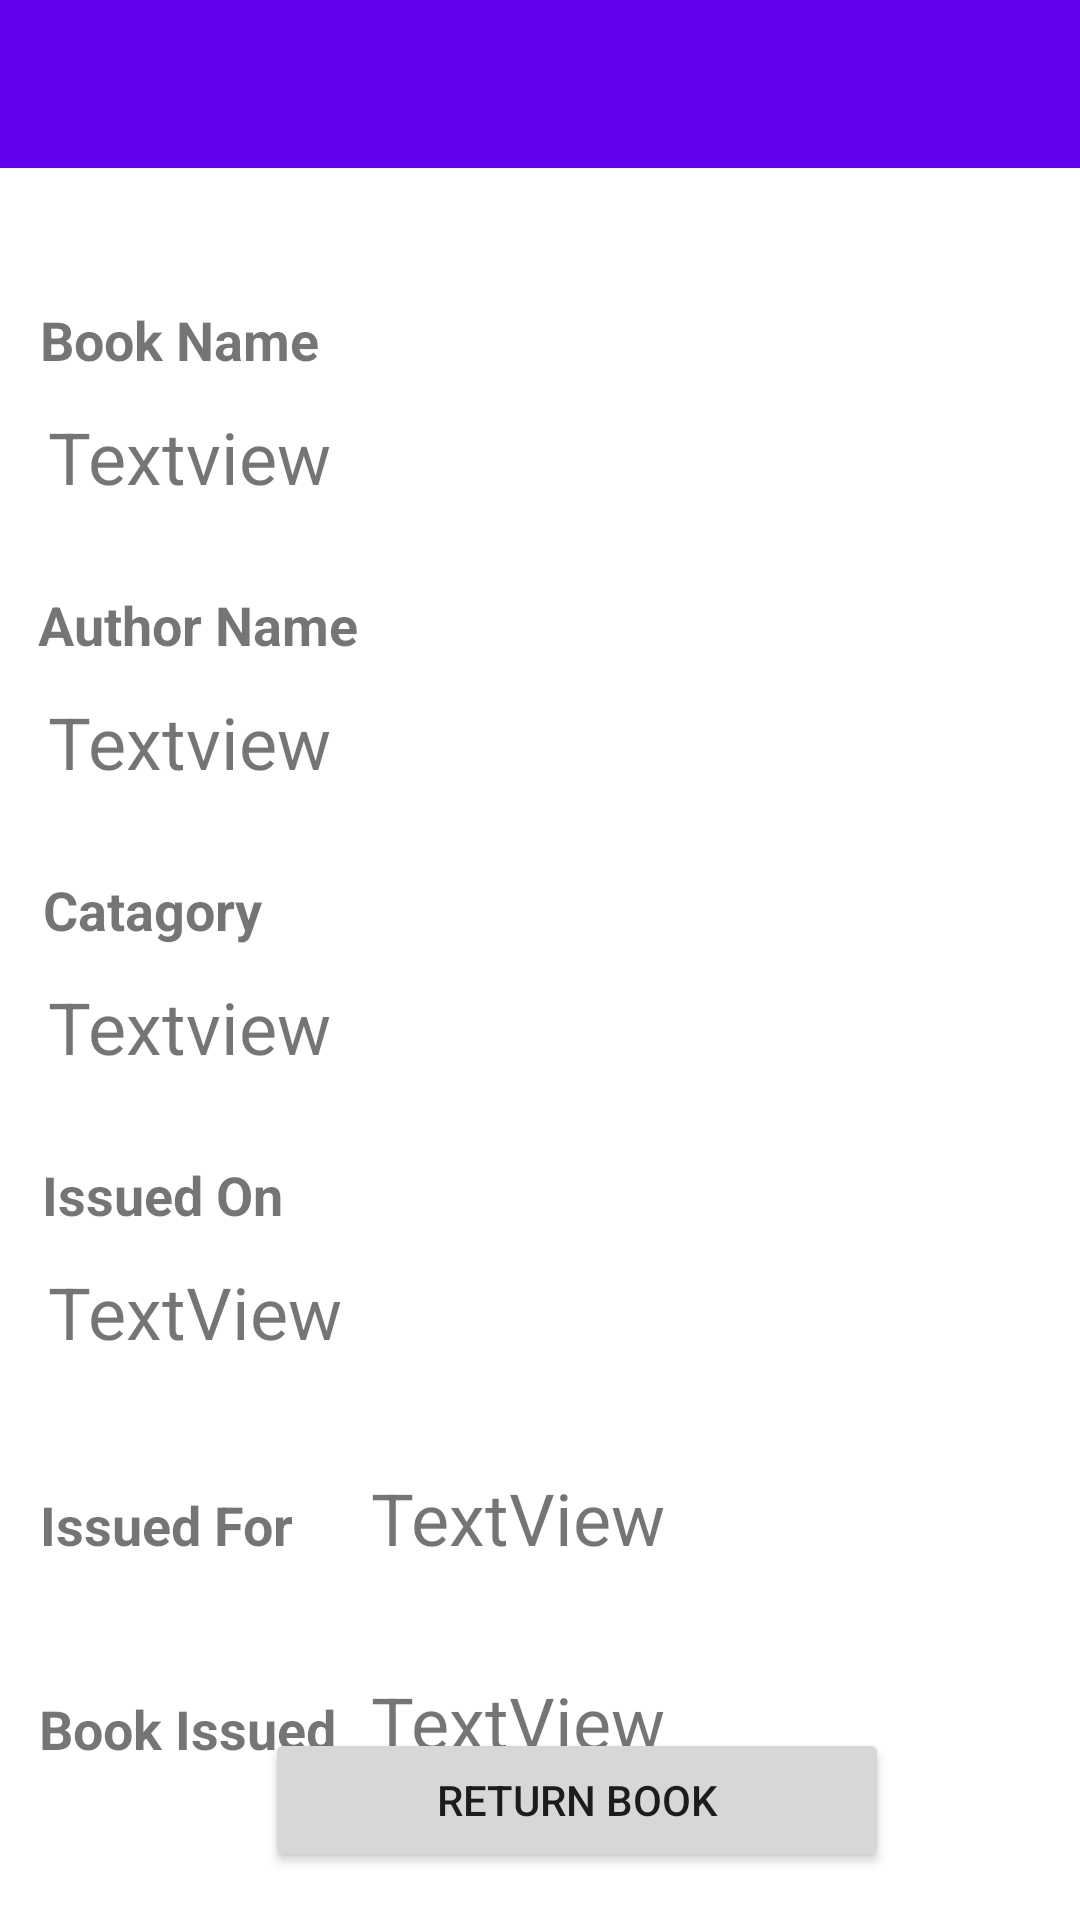

The Android layout XML behind this screen, and the referenced resources:
<!-- AndroidManifest.xml: application theme Theme.DemoTwo -->
<!-- res/layout/activity_user_issued_book_list_book.xml -->
<?xml version="1.0" encoding="utf-8"?>
<androidx.constraintlayout.widget.ConstraintLayout xmlns:android="http://schemas.android.com/apk/res/android"
    xmlns:app="http://schemas.android.com/apk/res-auto"
    xmlns:tools="http://schemas.android.com/tools"
    android:layout_width="match_parent"
    android:layout_height="match_parent"
    tools:context=".UserIssuedBookListBookActivity"
    android:id="@+id/userIssuedBookListBookActivity">

    <include
        android:id="@+id/userissuedbooklistbookactivityToolbar"
        layout="@layout/main_toolbar"
        app:layout_constraintEnd_toEndOf="parent"
        app:layout_constraintStart_toStartOf="parent"
        app:layout_constraintTop_toTopOf="parent"></include>

    <Button
        android:id="@+id/btnissuedbookReturn"
        android:layout_width="208dp"
        android:layout_height="wrap_content"
        android:layout_marginBottom="16dp"
        android:text="Return book"
        app:layout_constraintBottom_toBottomOf="parent"
        app:layout_constraintEnd_toEndOf="parent"
        app:layout_constraintHorizontal_bias="0.581"
        app:layout_constraintStart_toStartOf="parent" />

    <TextView
        android:id="@+id/txtuserissuedbklistbkactbkname"
        android:layout_width="wrap_content"
        android:layout_height="wrap_content"
        android:layout_marginTop="45dp"
        android:text="Book Name"
        android:textSize="18sp"
        android:textStyle="bold"
        app:layout_constraintEnd_toEndOf="parent"
        app:layout_constraintHorizontal_bias="0.05"
        app:layout_constraintStart_toStartOf="parent"
        app:layout_constraintTop_toBottomOf="@+id/userissuedbooklistbookactivityToolbar" />

    <TextView
        android:id="@+id/txtuserissuedbklistbkactautrname"
        android:layout_width="wrap_content"
        android:layout_height="wrap_content"
        android:layout_marginTop="140dp"
        android:text="Author Name"
        android:textSize="18sp"
        android:textStyle="bold"
        app:layout_constraintEnd_toEndOf="parent"
        app:layout_constraintHorizontal_bias="0.05"
        app:layout_constraintStart_toStartOf="parent"
        app:layout_constraintTop_toBottomOf="@+id/userissuedbooklistbookactivityToolbar" />

    <TextView
        android:id="@+id/txtuserissuedbklistbkactbkcat"
        android:layout_width="wrap_content"
        android:layout_height="wrap_content"
        android:layout_marginTop="235dp"
        android:text="Catagory"
        android:textSize="18sp"
        android:textStyle="bold"
        app:layout_constraintEnd_toEndOf="parent"
        app:layout_constraintHorizontal_bias="0.05"
        app:layout_constraintStart_toStartOf="parent"
        app:layout_constraintTop_toBottomOf="@+id/userissuedbooklistbookactivityToolbar" />

    <TextView
        android:id="@+id/edtuserissuedbklistbkactbkname"
        android:layout_width="match_parent"
        android:layout_height="wrap_content"
        android:layout_marginStart="16dp"
        android:layout_marginTop="80dp"
        android:layout_marginEnd="16dp"
        android:text="Textview"
        android:textSize="24sp"
        app:layout_constraintEnd_toEndOf="parent"
        app:layout_constraintHorizontal_bias="0.0"
        app:layout_constraintStart_toStartOf="parent"
        app:layout_constraintTop_toBottomOf="@+id/userissuedbooklistbookactivityToolbar" />

    <TextView
        android:id="@+id/edtuserissuedbklistbkactautrname"
        android:layout_width="match_parent"
        android:layout_height="wrap_content"
        android:layout_marginStart="16dp"
        android:layout_marginTop="175dp"
        android:layout_marginEnd="16dp"
        android:text="Textview"
        android:textSize="24sp"
        app:layout_constraintEnd_toEndOf="parent"
        app:layout_constraintHorizontal_bias="0.043"
        app:layout_constraintStart_toStartOf="parent"
        app:layout_constraintTop_toBottomOf="@+id/userissuedbooklistbookactivityToolbar" />

    <TextView
        android:id="@+id/edtuserissuedbklistbkactbkcat"
        android:layout_width="match_parent"
        android:layout_height="wrap_content"
        android:layout_marginStart="16dp"
        android:layout_marginTop="270dp"
        android:layout_marginEnd="16dp"
        android:text="Textview"
        android:textSize="24sp"
        app:layout_constraintEnd_toEndOf="parent"
        app:layout_constraintHorizontal_bias="0.043"
        app:layout_constraintStart_toStartOf="parent"
        app:layout_constraintTop_toBottomOf="@+id/userissuedbooklistbookactivityToolbar" />

    <TextView
        android:id="@+id/txtuserissuedbklistbkactbkcopiesissued"
        android:layout_width="wrap_content"
        android:layout_height="wrap_content"
        android:layout_marginTop="508dp"
        android:text="Book Issued"
        android:textSize="18sp"
        android:textStyle="bold"
        app:layout_constraintEnd_toEndOf="parent"
        app:layout_constraintHorizontal_bias="0.05"
        app:layout_constraintStart_toStartOf="parent"
        app:layout_constraintTop_toBottomOf="@+id/userissuedbooklistbookactivityToolbar" />

    <TextView
        android:id="@+id/txtuserissuedbklistbkactbkissuedon"
        android:layout_width="wrap_content"
        android:layout_height="wrap_content"
        android:layout_marginTop="330dp"
        android:text="Issued On"
        android:textSize="18sp"
        android:textStyle="bold"
        app:layout_constraintEnd_toEndOf="parent"
        app:layout_constraintHorizontal_bias="0.05"
        app:layout_constraintStart_toStartOf="parent"
        app:layout_constraintTop_toBottomOf="@+id/userissuedbooklistbookactivityToolbar" />

    <TextView
        android:id="@+id/textView6"
        android:layout_width="wrap_content"
        android:layout_height="wrap_content"
        android:layout_marginTop="440dp"
        android:text="Issued For"
        android:textSize="18sp"
        android:textStyle="bold"
        app:layout_constraintEnd_toEndOf="parent"
        app:layout_constraintHorizontal_bias="0.049"
        app:layout_constraintStart_toStartOf="parent"
        app:layout_constraintTop_toBottomOf="@+id/userissuedbooklistbookactivityToolbar" />

    <TextView
        android:id="@+id/edtuserissuedbklistbkactbkcopiesissued"
        android:layout_width="170dp"
        android:layout_height="wrap_content"
        android:layout_marginStart="24dp"
        android:text="TextView"
        android:textSize="24sp"
        app:layout_constraintBaseline_toBaselineOf="@+id/txtuserissuedbklistbkactbkcopiesissued"
        app:layout_constraintEnd_toEndOf="parent"
        app:layout_constraintHorizontal_bias="0.6"
        app:layout_constraintStart_toStartOf="parent" />

    <TextView
        android:id="@+id/edtuserissuedbklistbkactbkissuedon"
        android:layout_width="match_parent"
        android:layout_height="wrap_content"
        android:layout_marginStart="16dp"
        android:layout_marginTop="365dp"
        android:layout_marginEnd="16dp"
        android:text="TextView"
        android:textSize="24sp"
        app:layout_constraintEnd_toEndOf="parent"
        app:layout_constraintHorizontal_bias="0.0"
        app:layout_constraintStart_toStartOf="parent"
        app:layout_constraintTop_toBottomOf="@+id/userissuedbooklistbookactivityToolbar" />

    <TextView
        android:id="@+id/edtuserissuedbklistbkactbkissuedfor"
        android:layout_width="170dp"
        android:layout_height="wrap_content"
        android:layout_marginStart="24dp"
        android:text="TextView"
        android:textSize="24sp"
        app:layout_constraintBaseline_toBaselineOf="@+id/textView6"
        app:layout_constraintEnd_toEndOf="parent"
        app:layout_constraintHorizontal_bias="0.6"
        app:layout_constraintStart_toStartOf="parent" />

</androidx.constraintlayout.widget.ConstraintLayout>
<!-- res/layout/main_toolbar.xml (included above) -->
<?xml version="1.0" encoding="utf-8"?>
<androidx.appcompat.widget.Toolbar xmlns:android="http://schemas.android.com/apk/res/android"
    android:id="@+id/mainToolbar"
    android:background="@color/purple_500"
    android:layout_width="match_parent"
    android:layout_height="wrap_content"
    android:theme="@style/ThemeOverlay.AppCompat.Dark.ActionBar">

</androidx.appcompat.widget.Toolbar>
<!-- resources referenced by this layout -->
<resources>
  <style name="Theme.DemoTwo" parent="Theme.MaterialComponents.DayNight.NoActionBar">
          
          <item name="colorPrimary">@color/purple_500</item>
          <item name="colorPrimaryVariant">@color/purple_700</item>
          <item name="colorOnPrimary">@color/white</item>
          
          <item name="colorSecondary">@color/teal_200</item>
          <item name="colorSecondaryVariant">@color/teal_700</item>
          <item name="colorOnSecondary">@color/black</item>
          
          <item name="android:statusBarColor" tools:targetApi="l">?attr/colorPrimaryVariant</item>
          
      </style>
  <!-- not gathered from this repository: default colours our renderer supplied (Android Studio template values) -->
  <color name="purple_500">#FF6200EE</color>
  <color name="purple_700">#FF3700B3</color>
  <color name="teal_200">#FF03DAC5</color>
  <color name="teal_700">#FF018786</color>
  <color name="black">#FF000000</color>
  <color name="white">#FFFFFFFF</color>
</resources>
